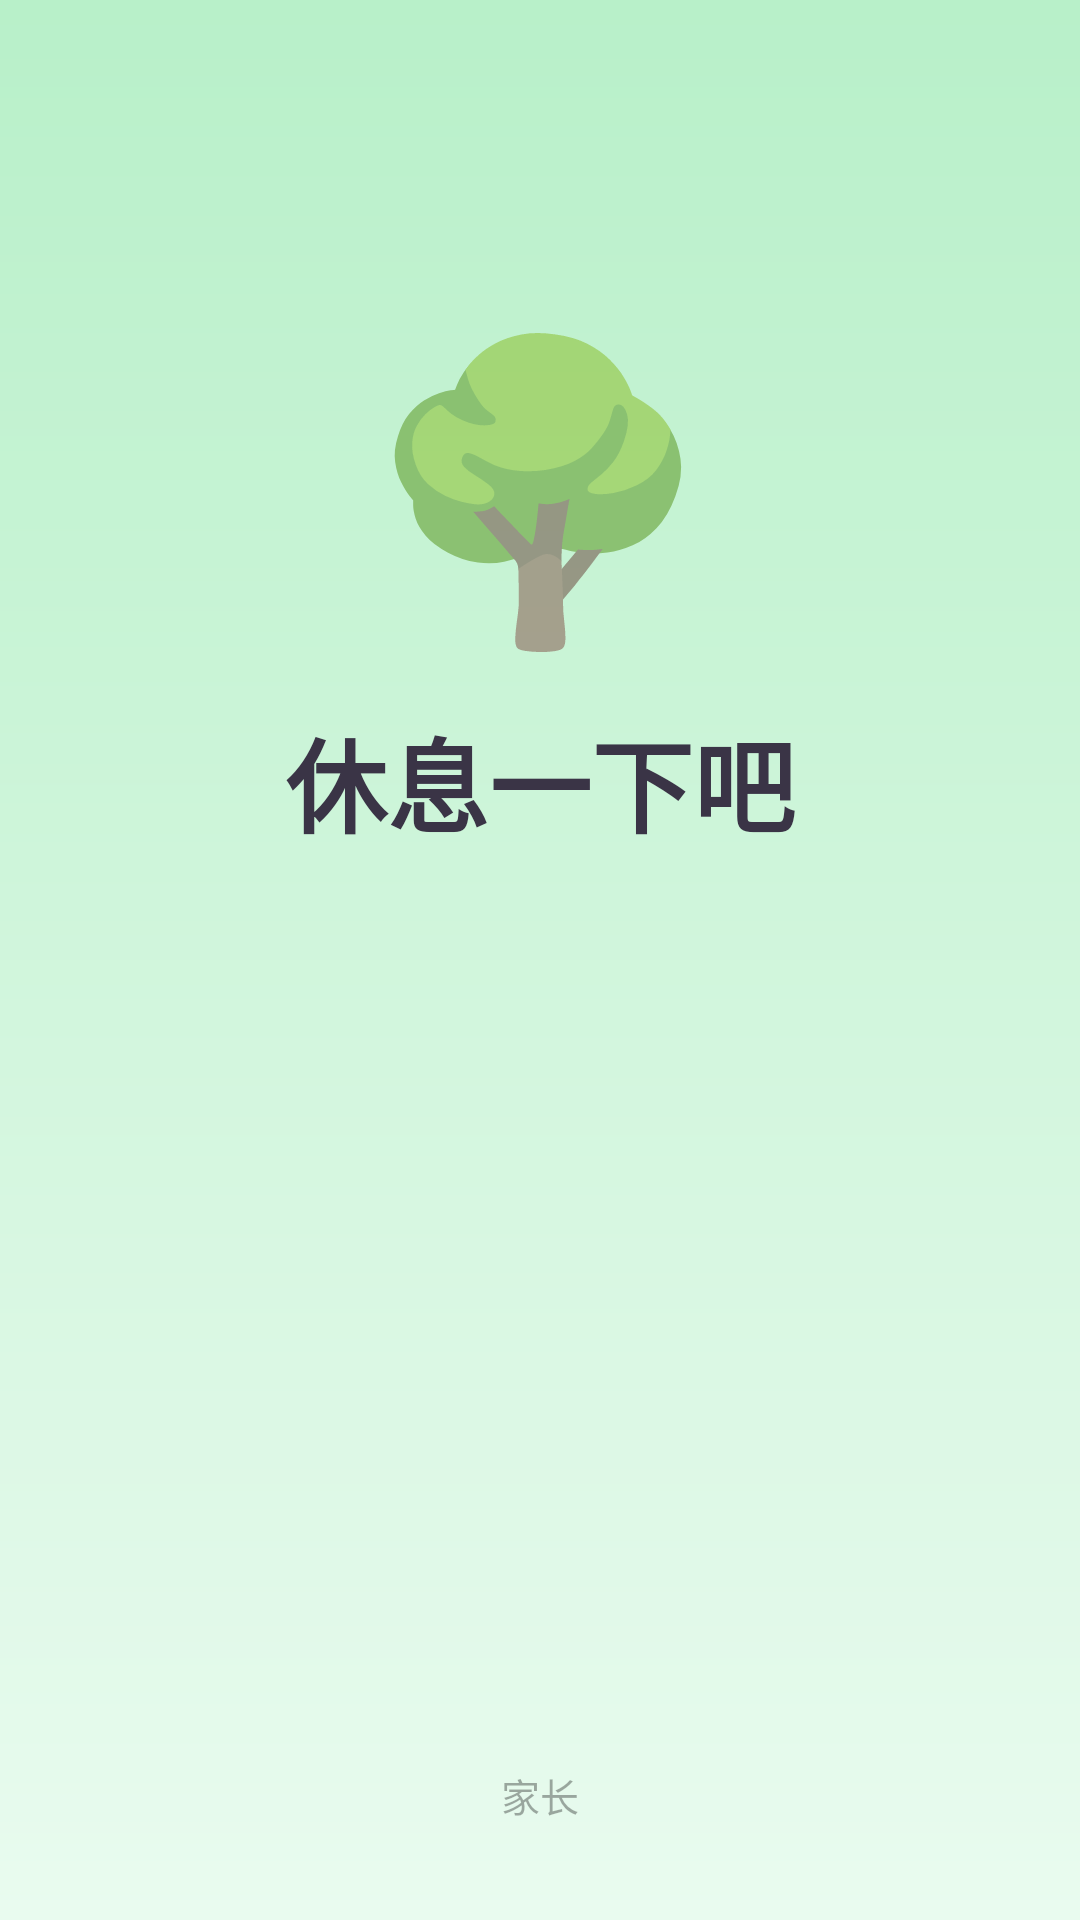

Android layout source for this screen:
<!-- AndroidManifest.xml: activity theme Theme.Kid.Fullscreen -->
<!-- res/layout/activity_rest.xml -->
<?xml version="1.0" encoding="utf-8"?>
<LinearLayout xmlns:android="http://schemas.android.com/apk/res/android"
    xmlns:tools="http://schemas.android.com/tools"
    android:layout_width="match_parent"
    android:layout_height="match_parent"
    android:background="@drawable/bg_rest"
    android:gravity="center_horizontal"
    android:orientation="vertical"
    android:padding="24dp">

    <View
        android:layout_width="1dp"
        android:layout_height="0dp"
        android:layout_weight="1" />

    <TextView
        android:id="@+id/txtEmoji"
        android:layout_width="wrap_content"
        android:layout_height="wrap_content"
        android:text="🌳"
        android:textSize="96sp" />

    <TextView
        android:id="@+id/txtTitle"
        android:layout_width="wrap_content"
        android:layout_height="wrap_content"
        android:layout_marginTop="12dp"
        android:gravity="center"
        android:text="休息一下吧"
        android:textColor="@color/text"
        android:textSize="34sp"
        android:textStyle="bold" />

    <TextView
        android:id="@+id/txtCountdown"
        android:layout_width="wrap_content"
        android:layout_height="wrap_content"
        android:layout_marginTop="16dp"
        android:fontFamily="monospace"
        android:textColor="@color/green"
        android:textSize="72sp"
        android:textStyle="bold"
        tools:text="09:58" />

    <TextView
        android:id="@+id/txtTip"
        android:layout_width="wrap_content"
        android:layout_height="wrap_content"
        android:layout_marginTop="16dp"
        android:gravity="center"
        android:lineSpacingExtra="6dp"
        android:textColor="@color/text_sub"
        android:textSize="20sp"
        tools:text="看看窗外远处的绿色植物吧 👀" />

    <TextView
        android:id="@+id/txtToday"
        android:layout_width="wrap_content"
        android:layout_height="wrap_content"
        android:layout_marginTop="24dp"
        android:gravity="center"
        android:textColor="@color/text_sub"
        android:textSize="15sp"
        tools:text="今天还剩 25 分钟可以看视频" />

    <View
        android:layout_width="1dp"
        android:layout_height="0dp"
        android:layout_weight="1" />

    <LinearLayout
        android:id="@+id/doneBox"
        android:layout_width="match_parent"
        android:layout_height="wrap_content"
        android:gravity="center"
        android:orientation="vertical"
        android:visibility="gone"
        tools:visibility="visible">

        <Button
            android:id="@+id/btnContinue"
            style="@style/KidButton"
            android:layout_width="260dp"
            android:layout_height="wrap_content"
            android:text="继续看" />

        <Button
            android:id="@+id/btnHome"
            style="@style/KidButton.Secondary"
            android:layout_width="260dp"
            android:layout_height="wrap_content"
            android:layout_marginTop="12dp"
            android:text="回到首页" />
    </LinearLayout>

    <TextView
        android:id="@+id/txtParent"
        android:layout_width="wrap_content"
        android:layout_height="wrap_content"
        android:layout_marginTop="24dp"
        android:padding="8dp"
        android:text="家长"
        android:textColor="#55000000"
        android:textSize="13sp" />
</LinearLayout>
<!-- resources referenced by this layout -->
<resources>
  <color name="green">#3DBE7A</color>
  <color name="text">#3A3446</color>
  <color name="text_sub">#7A7288</color>
  <!-- drawable bg_rest (drawable) -->
  <?xml version="1.0" encoding="utf-8"?>
  <shape xmlns:android="http://schemas.android.com/apk/res/android">
      <gradient android:angle="270" android:startColor="#FFB8F0C9" android:endColor="#FFE9FBEF" />
  </shape>
  <style name="KidButton" parent="Widget.AppCompat.Button.Borderless">
          <item name="android:background">@drawable/bg_button</item>
          <item name="android:textColor">@color/white</item>
          <item name="android:textSize">18sp</item>
          <item name="android:textStyle">bold</item>
          <item name="android:minHeight">52dp</item>
          <item name="android:paddingStart">28dp</item>
          <item name="android:paddingEnd">28dp</item>
      </style>
  <style name="KidButton.Secondary">
          <item name="android:background">@drawable/bg_button_secondary</item>
          <item name="android:textColor">@color/text</item>
      </style>
  <style name="Theme.Kid.Fullscreen" parent="Theme.Kid">
          <item name="android:windowFullscreen">true</item>
          <item name="android:windowBackground">@drawable/bg_rest</item>
      </style>
  <!-- drawable bg_button (drawable) -->
  <?xml version="1.0" encoding="utf-8"?>
  <ripple xmlns:android="http://schemas.android.com/apk/res/android" android:color="#33FFFFFF">
      <item>
          <selector>
              <item android:state_enabled="false">
                  <shape><solid android:color="#FFC9C2D2" /><corners android:radius="26dp" /></shape>
              </item>
              <item>
                  <shape><solid android:color="@color/primary" /><corners android:radius="26dp" /></shape>
              </item>
          </selector>
      </item>
  </ripple>
  <color name="white">#FFFFFF</color>
  <!-- drawable bg_button_secondary (drawable) -->
  <?xml version="1.0" encoding="utf-8"?>
  <ripple xmlns:android="http://schemas.android.com/apk/res/android" android:color="#22000000">
      <item>
          <shape><solid android:color="#FFF3EEF8" /><corners android:radius="26dp" /></shape>
      </item>
  </ripple>
  <style name="Theme.Kid" parent="Theme.AppCompat.Light.NoActionBar">
          <item name="colorPrimary">@color/primary</item>
          <item name="colorPrimaryDark">@color/primary_dark</item>
          <item name="colorAccent">@color/primary</item>
          <item name="android:windowBackground">@color/bg</item>
          <item name="android:statusBarColor">@color/bg_top</item>
          <item name="android:windowLightStatusBar">true</item>
          <item name="android:navigationBarColor">@color/bg</item>
          <item name="android:textColorPrimary">@color/text</item>
          <item name="android:textColorSecondary">@color/text_sub</item>
      </style>
  <color name="primary">#FF7A45</color>
  <color name="primary_dark">#E8622E</color>
  <color name="bg">#FFF6E8</color>
  <color name="bg_top">#FFE4C2</color>
</resources>
